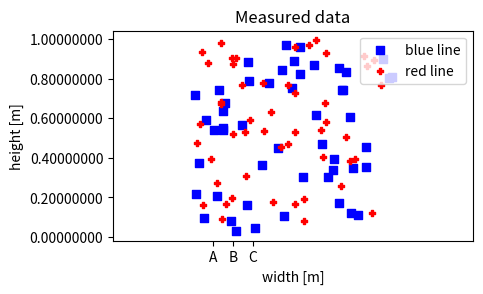

Python code for this plot:
# import matplotlib.pyplot as plt
from matplotlib import pyplot as plt
from matplotlib.ticker import FormatStrFormatter
import numpy as np

# https://matplotlib.org/

# data z numpy
# data = [3,2,1,0,1,2,3]
data1 = np.random.rand(50)
data2 = np.random.rand(50)
pts = np.random.rand(50, 2)
print(type(pts))

# zakladni plot
# plt.plot(data1, color="black")
# plt.plot(data2, color="red")

# plot settings
fig, ax = plt.subplots(figsize=(6, 3))
ax.yaxis.set_major_formatter(FormatStrFormatter('%.8f'))
plt.subplots_adjust(left=0.2, bottom=0.2, right=0.8, top=0.9)

# bodovy plot: x, y + nastaveni
# https://matplotlib.org/api/markers_api.html
# colors: #0f0f0f, (0.1, 0.3, 0.5)
plt.scatter(data1, data2, color="b", s=30, marker="s", label="blue line")
plt.scatter(pts[:, 0], pts[:, 1], color="r", s=20, marker="P", label="red line")

# legenda
plt.legend(loc="upper right")

# popisy os
plt.xlabel("width [m]")
plt.ylabel("height [m]")

# nastaveni os
plt.xlim(-0.4, 1.4)
plt.xticks([0.1, 0.2, 0.3], ["A","B","C"])

# titulek
plt.title("Measured data")

# vymazani, zavreni plotu
# plt.clf()
# plt.close()

# ulozeni do souboru
plt.savefig("plot_output.png")

# zobrazeni okna grafu
plt.show()

# subplots
# fig, ax = plt.subplots(2, 3)
# ax[0, 0].plot(range(10), "r")
# ax[1, 0].plot(range(10), "b")
# ax[0, 1].plot(range(10), "g")
# ax[1, 1].plot(range(10), "k")
# ax[0, 0].title.set_text("first plot")
# plt.suptitle("Subplots test")
# plt.savefig("plot_output.png")
# plt.show()

# dalsi moznosti: 3D, animation, histogram, ...
# https://matplotlib.org/gallery/index.html



